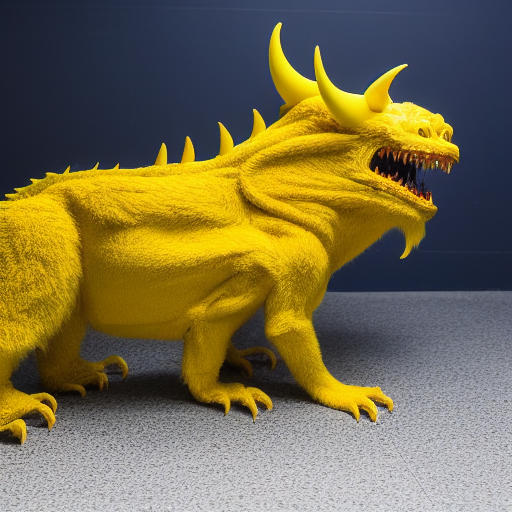
Generation parameters embedded in this image by AUTOMATIC1111 Stable Diffusion web UI or a fork of it (Forge, ...) (PNG 'parameters' text chunk):
A Medium-sized, (Quadruped), (yellow Devil Monster), (horror 1.2), white wall background, indoor, (full body), detail, in the center of photo, dimly lit
Negative prompt: nsfw, lowres, bad anatomy, bad hands, text, error, missing fingers,extra digit, fewer digits, cropped, worst quality, low quality, normal quality, jpeg artifacts, signature, watermark, username, blurry
Steps: 28, Sampler: Euler a, CFG scale: 7, Seed: 77706811, Size: 512x512, Model hash: 14749efc0a, Model: sd-v1-4-full-ema